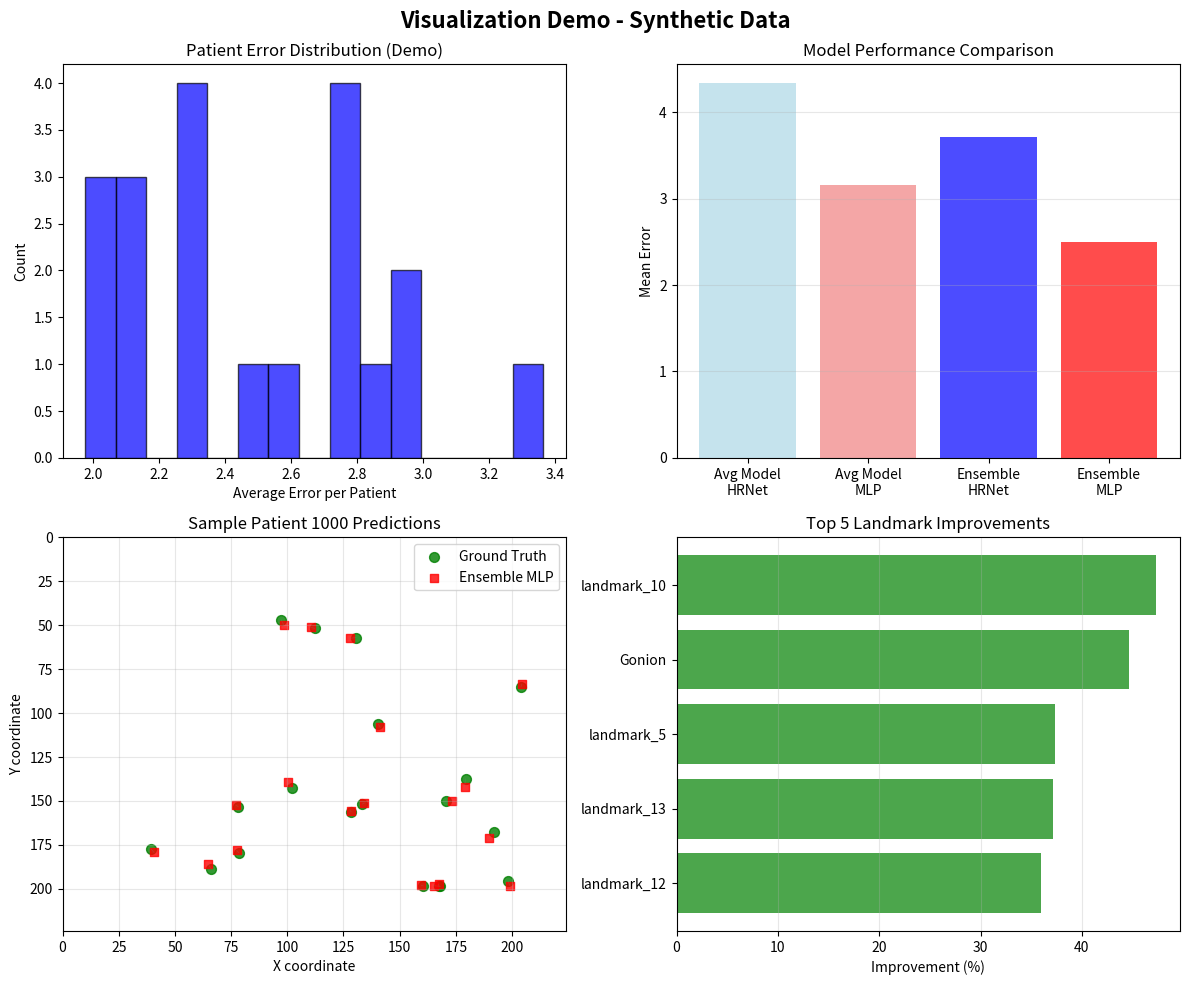

Reproduce this figure in Python.
#!/usr/bin/env python3
"""
Demo script to test visualization functionality
"""
import numpy as np
import matplotlib.pyplot as plt
import os
from typing import List, Tuple

def create_demo_data(n_patients=20, n_landmarks=19):
    """Create synthetic data for testing visualization."""
    # Create ground truth
    gt_coords = np.random.rand(n_patients, n_landmarks, 2) * 200 + 12
    
    # Create predictions with some error
    ensemble_hrnet = gt_coords + np.random.randn(n_patients, n_landmarks, 2) * 3
    ensemble_mlp = gt_coords + np.random.randn(n_patients, n_landmarks, 2) * 2  # MLP is slightly better
    
    # Create individual model predictions
    all_hrnet_preds = []
    all_mlp_preds = []
    for i in range(3):
        hrnet_pred = gt_coords + np.random.randn(n_patients, n_landmarks, 2) * 3.5
        mlp_pred = gt_coords + np.random.randn(n_patients, n_landmarks, 2) * 2.5
        all_hrnet_preds.append(hrnet_pred)
        all_mlp_preds.append(mlp_pred)
    
    # Create patient IDs
    patient_ids = list(range(1000, 1000 + n_patients))
    
    # Create landmark names
    landmark_names = [f'landmark_{i}' for i in range(n_landmarks)]
    landmark_names[0] = 'sella'
    landmark_names[1] = 'Gonion'
    landmark_names[2] = 'PNS'
    
    return {
        'gt_coords': gt_coords,
        'ensemble_hrnet': ensemble_hrnet,
        'ensemble_mlp': ensemble_mlp,
        'all_hrnet_preds': all_hrnet_preds,
        'all_mlp_preds': all_mlp_preds,
        'patient_ids': patient_ids,
        'landmark_names': landmark_names
    }

def demo_visualization():
    """Run a simple demo of the visualization functionality."""
    print("🎨 Creating demo visualization...")
    
    # Create demo data
    data = create_demo_data()
    
    # Create output directory
    output_dir = "demo_visualizations"
    os.makedirs(output_dir, exist_ok=True)
    
    # Create a simple visualization
    fig, axes = plt.subplots(2, 2, figsize=(12, 10))
    
    # Plot 1: Error distribution
    ax = axes[0, 0]
    patient_errors = []
    for i in range(len(data['patient_ids'])):
        errors = np.sqrt(np.sum((data['ensemble_mlp'][i] - data['gt_coords'][i])**2, axis=1))
        patient_errors.append(np.mean(errors))
    
    ax.hist(patient_errors, bins=15, alpha=0.7, color='blue', edgecolor='black')
    ax.set_xlabel('Average Error per Patient')
    ax.set_ylabel('Count')
    ax.set_title('Patient Error Distribution (Demo)')
    
    # Plot 2: Model comparison
    ax = axes[0, 1]
    hrnet_errors = np.mean([np.mean(np.sqrt(np.sum((p - data['gt_coords'])**2, axis=2))) 
                            for p in data['all_hrnet_preds']])
    mlp_errors = np.mean([np.mean(np.sqrt(np.sum((p - data['gt_coords'])**2, axis=2))) 
                          for p in data['all_mlp_preds']])
    ens_hrnet_error = np.mean(np.sqrt(np.sum((data['ensemble_hrnet'] - data['gt_coords'])**2, axis=2)))
    ens_mlp_error = np.mean(np.sqrt(np.sum((data['ensemble_mlp'] - data['gt_coords'])**2, axis=2)))
    
    models = ['Avg Model\nHRNet', 'Avg Model\nMLP', 'Ensemble\nHRNet', 'Ensemble\nMLP']
    errors = [hrnet_errors, mlp_errors, ens_hrnet_error, ens_mlp_error]
    colors = ['lightblue', 'lightcoral', 'blue', 'red']
    
    bars = ax.bar(models, errors, color=colors, alpha=0.7)
    ax.set_ylabel('Mean Error')
    ax.set_title('Model Performance Comparison')
    ax.grid(True, alpha=0.3, axis='y')
    
    # Plot 3: Sample patient visualization
    ax = axes[1, 0]
    patient_idx = 0
    gt = data['gt_coords'][patient_idx]
    pred = data['ensemble_mlp'][patient_idx]
    
    ax.scatter(gt[:, 0], gt[:, 1], c='green', s=50, marker='o', label='Ground Truth', alpha=0.8)
    ax.scatter(pred[:, 0], pred[:, 1], c='red', s=30, marker='s', label='Ensemble MLP', alpha=0.8)
    
    # Draw connections
    for g, p in zip(gt, pred):
        ax.plot([g[0], p[0]], [g[1], p[1]], 'gray', alpha=0.3, linewidth=0.5)
    
    ax.set_xlim(0, 224)
    ax.set_ylim(224, 0)
    ax.set_xlabel('X coordinate')
    ax.set_ylabel('Y coordinate')
    ax.set_title(f'Sample Patient {data["patient_ids"][patient_idx]} Predictions')
    ax.legend()
    ax.grid(True, alpha=0.3)
    
    # Plot 4: Landmark-wise improvement
    ax = axes[1, 1]
    improvements = []
    for j in range(len(data['landmark_names'])):
        hrnet_err = np.mean(np.sqrt(np.sum((data['ensemble_hrnet'][:, j] - data['gt_coords'][:, j])**2, axis=1)))
        mlp_err = np.mean(np.sqrt(np.sum((data['ensemble_mlp'][:, j] - data['gt_coords'][:, j])**2, axis=1)))
        improvement = (hrnet_err - mlp_err) / hrnet_err * 100 if hrnet_err > 0 else 0
        improvements.append(improvement)
    
    # Show top 5 landmarks
    top_indices = np.argsort(improvements)[-5:]
    top_landmarks = [data['landmark_names'][i] for i in top_indices]
    top_improvements = [improvements[i] for i in top_indices]
    
    ax.barh(range(len(top_landmarks)), top_improvements, color='green', alpha=0.7)
    ax.set_yticks(range(len(top_landmarks)))
    ax.set_yticklabels(top_landmarks)
    ax.set_xlabel('Improvement (%)')
    ax.set_title('Top 5 Landmark Improvements')
    ax.grid(True, alpha=0.3, axis='x')
    
    plt.suptitle('Visualization Demo - Synthetic Data', fontsize=16, fontweight='bold')
    plt.tight_layout()
    
    output_path = os.path.join(output_dir, 'demo_visualization.png')
    plt.savefig(output_path, dpi=150, bbox_inches='tight')
    plt.close()
    
    print(f"✓ Demo visualization saved to: {output_path}")
    
    # Print summary
    print(f"\n📊 Demo Summary:")
    print(f"   - Number of patients: {len(data['patient_ids'])}")
    print(f"   - Number of landmarks: {len(data['landmark_names'])}")
    print(f"   - Average ensemble MLP error: {ens_mlp_error:.2f}")
    print(f"   - Average ensemble HRNet error: {ens_hrnet_error:.2f}")
    print(f"   - Improvement: {(ens_hrnet_error - ens_mlp_error) / ens_hrnet_error * 100:.1f}%")

if __name__ == "__main__":
    demo_visualization() 
